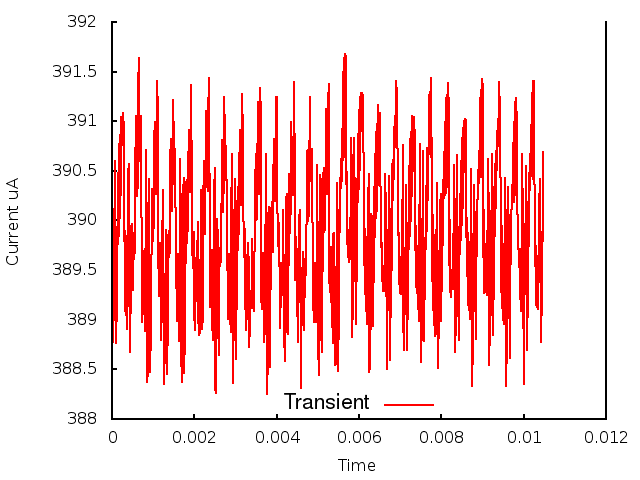

Data behind this chart, as committed beside it:
0.000000, 0.000000, 3.904655
1, 0.000010, 3.893
2, 0.000020, 3.889
3, 0.000030, 3.888
4, 0.000040, 3.892
5, 0.000050, 3.892
6, 0.000060, 3.901
7, 0.000070, 3.898
8, 0.000080, 3.906
9, 0.000090, 3.888
10, 0.000100, 3.894
11, 0.000110, 3.89
12, 0.000120, 3.899
13, 0.000130, 3.894
14, 0.000140, 3.905
15, 0.000150, 3.898
16, 0.000160, 3.907
17, 0.000170, 3.898
18, 0.000180, 3.908
19, 0.000190, 3.9
20, 0.000200, 3.909
21, 0.000210, 3.903
22, 0.000220, 3.91
23, 0.000230, 3.905
24, 0.000240, 3.91
25, 0.000250, 3.909
26, 0.000260, 3.91
27, 0.000270, 3.911
28, 0.000280, 3.909
29, 0.000290, 3.901
30, 0.000300, 3.898
31, 0.000310, 3.899
32, 0.000320, 3.891
33, 0.000330, 3.898
34, 0.000340, 3.897
35, 0.000350, 3.892
36, 0.000360, 3.889
37, 0.000370, 3.89
38, 0.000380, 3.893
39, 0.000390, 3.9
40, 0.000400, 3.905
41, 0.000410, 3.906
42, 0.000420, 3.898
43, 0.000430, 3.887
44, 0.000440, 3.888
45, 0.000450, 3.893
46, 0.000460, 3.897
47, 0.000470, 3.899
48, 0.000480, 3.898
49, 0.000490, 3.9
50, 0.000500, 3.897
51, 0.000510, 3.893
52, 0.000520, 3.899
53, 0.000530, 3.899
54, 0.000540, 3.896
55, 0.000550, 3.897
56, 0.000560, 3.901
57, 0.000570, 3.905
58, 0.000580, 3.91
59, 0.000590, 3.911
60, 0.000600, 3.907
... 987 more rows
